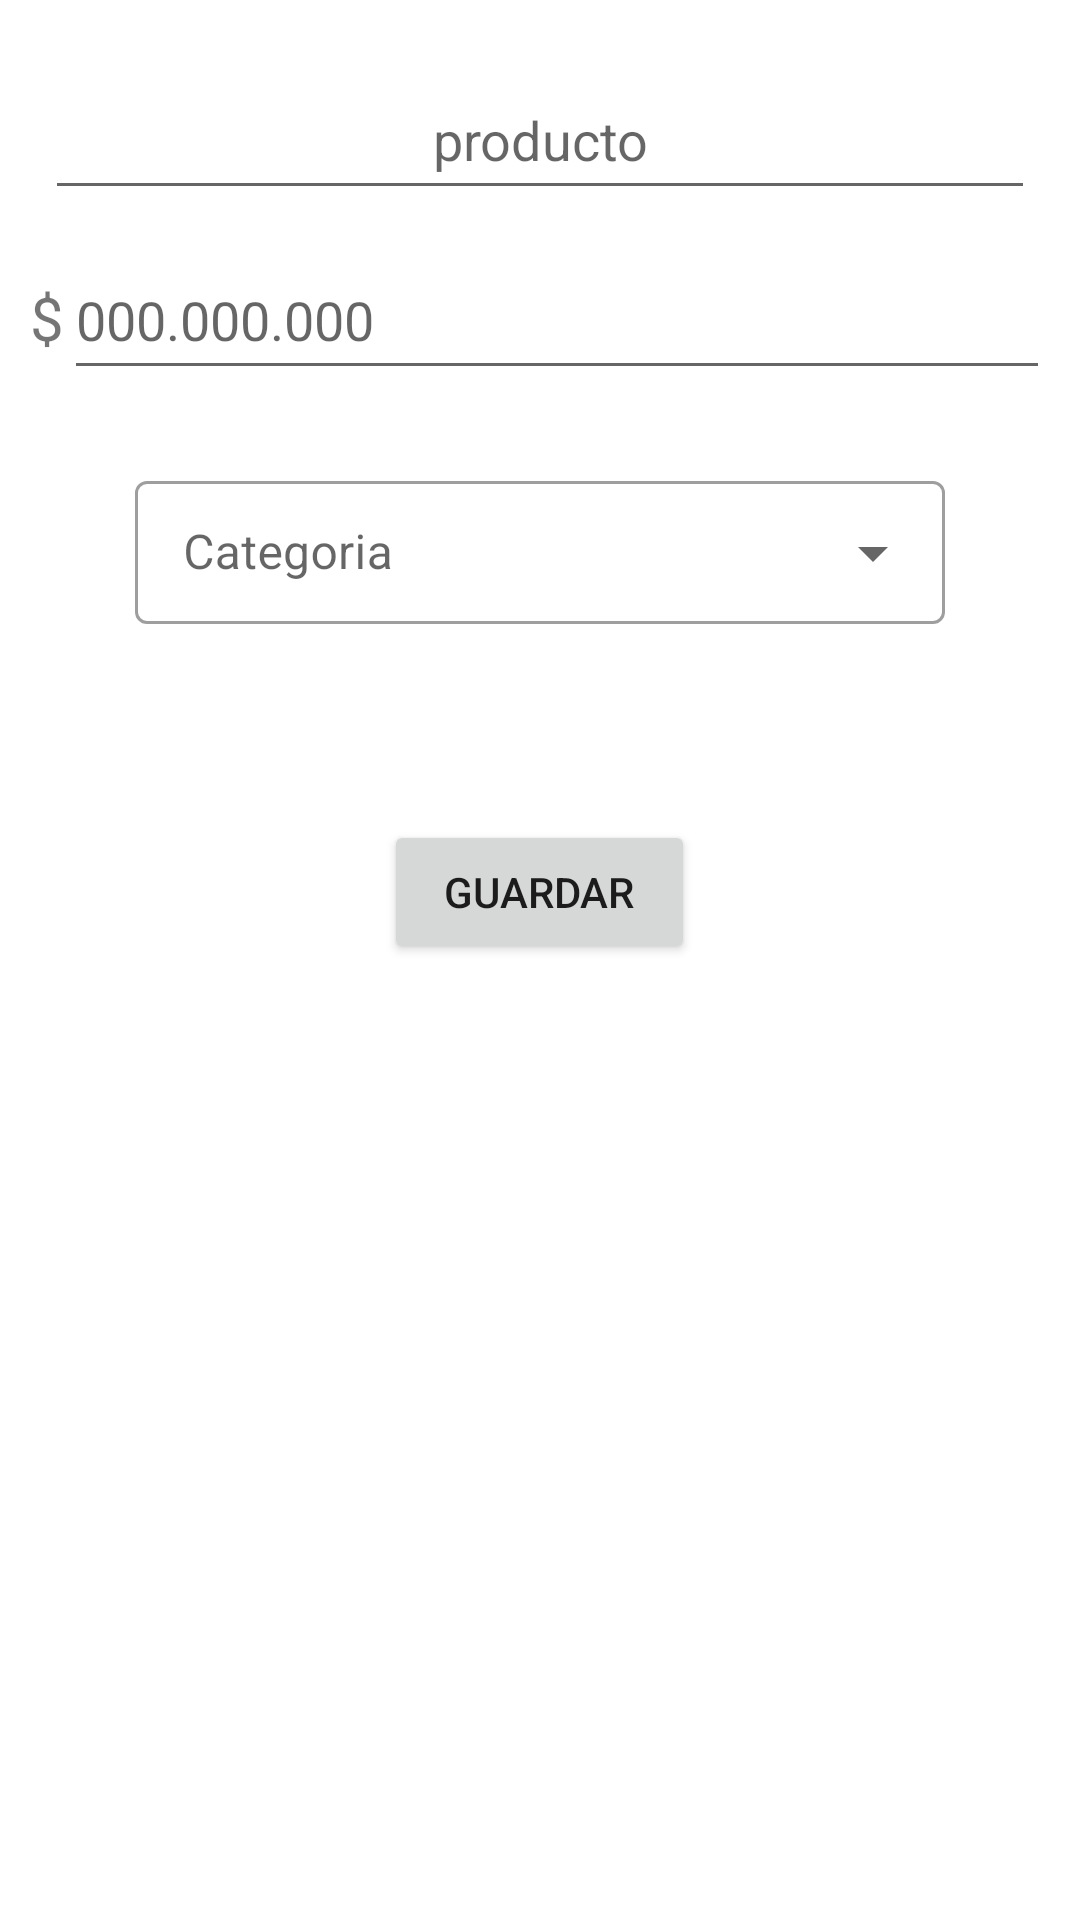

Android layout source for this screen:
<!-- AndroidManifest.xml: application theme Theme.Evaluacion3 -->
<!-- res/layout/activity_new_gasto.xml -->
<?xml version="1.0" encoding="utf-8"?>
<LinearLayout xmlns:android="http://schemas.android.com/apk/res/android"
    xmlns:tools="http://schemas.android.com/tools"
    android:layout_width="match_parent"
    android:layout_height="match_parent"
    android:layout_margin="5dp"
    android:orientation="vertical"
    tools:context=".Entidades.Gasto.NewGastoActivity">


    <EditText
        android:id="@+id/edittxt_Producto"
        android:layout_width="match_parent"
        android:layout_height="wrap_content"
        android:layout_marginStart="15dp"
        android:layout_marginTop="20dp"
        android:layout_marginEnd="15dp"
        android:layout_marginBottom="10dp"
        android:layout_weight="0"
        android:autofillHints="@string/product"
        android:ems="10"
        android:gravity="center"
        android:hint="@string/product"
        android:inputType="textPersonName"
        android:minHeight="50dp"
        tools:ignore="VisualLintTextFieldSize" />

    <LinearLayout
        android:layout_width="match_parent"
        android:layout_height="wrap_content"
        android:layout_marginStart="5dp"
        android:layout_marginEnd="10dp"
        android:layout_weight="0"
        android:orientation="horizontal"
        android:paddingStart="5dp"
        tools:ignore="RtlSymmetry">

        <TextView
            android:id="@+id/ic3"
            android:layout_width="wrap_content"
            android:layout_height="wrap_content"
            android:layout_weight="0"
            android:text="@string/ic_value"
            android:textSize="20sp"
            tools:ignore="InefficientWeight,NestedWeights" />

        <EditText
            android:id="@+id/edittxt_Costo"
            android:layout_width="match_parent"
            android:layout_height="wrap_content"
            android:layout_marginBottom="10dp"
            android:autofillHints="@string/hintvalues"
            android:ems="10"
            android:hint="@string/hintvalues"
            android:inputType="number"
            android:minHeight="50dp"
            tools:ignore="VisualLintTextFieldSize,DuplicateSpeakableTextCheck" />
    </LinearLayout>

    <com.google.android.material.textfield.TextInputLayout
        style="@style/Widget.MaterialComponents.TextInputLayout.OutlinedBox.Dense.ExposedDropdownMenu"
        android:layout_width="match_parent"
        android:layout_height="wrap_content"
        android:layout_marginStart="30dp"
        android:layout_marginEnd="30dp"
        android:hint="@string/category"
        android:padding="15dp">

        <AutoCompleteTextView
            android:id="@+id/actxt_Categoryitem"
            android:layout_width="match_parent"
            android:layout_height="wrap_content"
            android:inputType="none"
            tools:ignore="TextContrastCheck,VisualLintTextFieldSize" />
    </com.google.android.material.textfield.TextInputLayout>

    <Button
        android:id="@+id/btn_saveNewGasto"
        android:layout_width="wrap_content"
        android:layout_height="wrap_content"
        android:layout_gravity="center_horizontal"
        android:layout_marginTop="50dp"
        android:layout_weight="0"
        android:paddingHorizontal="20dp"
        android:text="@string/save"
        tools:ignore="TextContrastCheck" />



</LinearLayout>
<!-- resources referenced by this layout -->
<resources>
  <string name="category">Categoria</string>
  <string name="hintvalues">000.000.000</string>
  <string name="ic_value">$</string>
  <string name="product">producto</string>
  <string name="save">Guardar</string>
  <style name="Theme.Evaluacion3" parent="Theme.MaterialComponents.DayNight.DarkActionBar">
          
          <item name="colorPrimary">@color/color2</item>
          <item name="colorPrimaryVariant">@color/purple_700</item>
          <item name="colorOnPrimary">@color/white</item>
          
          <item name="colorSecondary">@color/color3</item>
          <item name="colorSecondaryVariant">@color/teal_700</item>
          <item name="colorOnSecondary">@color/black</item>
          
          <item name="android:statusBarColor">@color/color1</item>
          
      </style>
  <color name="color2">#0288d1</color>
  <color name="purple_700">#FF3700B3</color>
  <color name="white">#FFFFFFFF</color>
  <color name="color3">#039be5</color>
  <color name="teal_700">#FF018786</color>
  <color name="black">#FF000000</color>
  <color name="color1">#01579b</color>
</resources>
